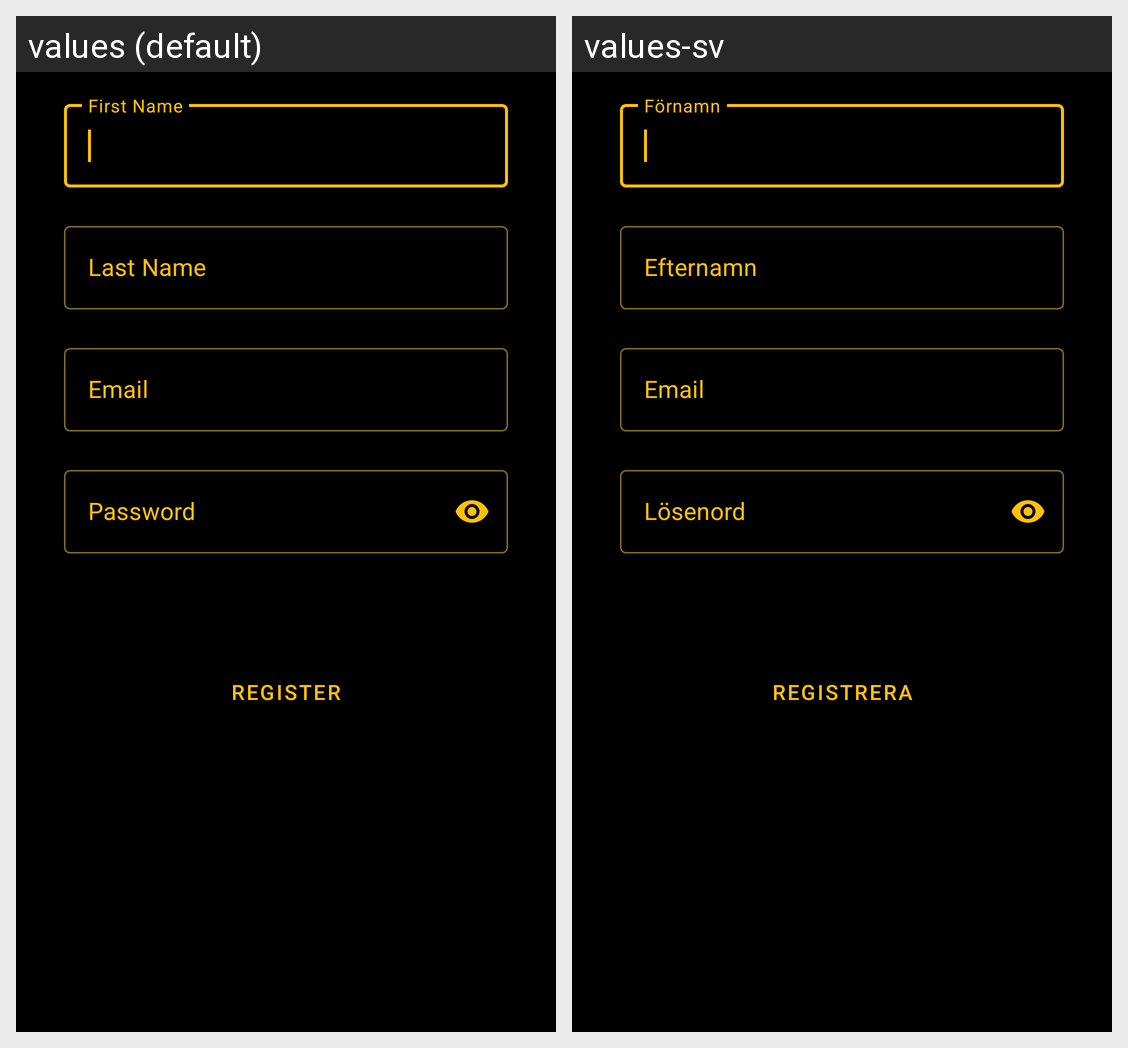

For this localized Android screen grid, give each drawn string resource with its value in every locale shown.
Android screen res/layout/activity_register.xml rendered under 2 locales, left to right: values (default), values-sv. Device: Nexus 5 (rendered at 1080×1920; each locale shown at half size, 540×960, under a caption strip naming it); theme AppTheme.
Strings drawn on this screen, with the default value and each locale's value (text and hints the layout hard-codes, and strings that could not be matched under every locale, appear in the picture but are not listed):

first_name
  values: First Name
  values-sv: Förnamn

last_name
  values: Last Name
  values-sv: Efternamn

email
  values: Email
  values-sv: Email

password
  values: Password
  values-sv: Lösenord

register
  values: Register
  values-sv: Registrera
